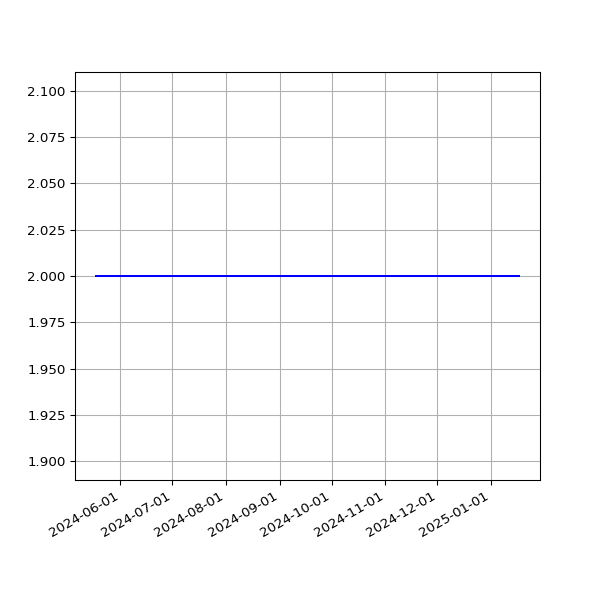

Data behind this chart, as committed beside it:
date, value
2024-05-18T01:42:49Z, 2
2024-05-19T01:36:39Z, 2
2024-05-20T01:36:27Z, 2
2024-05-21T01:39:33Z, 2
2024-05-22T01:38:18Z, 2
2024-05-23T01:46:29Z, 2
2024-05-25T01:42:10Z, 2
2024-05-26T01:40:48Z, 2
2024-05-27T01:36:16Z, 2
2024-05-28T01:42:47Z, 2
2024-05-29T01:43:31Z, 2
2024-05-30T01:50:11Z, 2
2024-05-30T22:40:32Z, 2
2024-06-04T01:50:12Z, 2
2024-06-05T01:50:44Z, 2
2024-06-05T22:46:46Z, 2
2024-06-08T01:48:46Z, 2
2024-06-09T01:48:08Z, 2
2024-06-10T01:53:20Z, 2
2024-06-13T00:34:25Z, 2
2024-06-14T00:37:44Z, 2
2024-06-15T00:37:41Z, 2
2024-06-16T00:35:21Z, 2
2024-06-17T00:44:00Z, 2
2024-06-19T00:37:57Z, 2
2024-06-24T00:39:27Z, 2
2024-06-28T00:32:36Z, 2
2024-06-30T00:28:41Z, 2
2024-07-01T00:33:29Z, 2
2024-07-02T00:33:56Z, 2
2024-07-06T00:34:00Z, 2
2024-07-11T00:36:33Z, 2
2024-07-12T00:35:35Z, 2
2024-07-15T00:31:20Z, 2
2024-07-16T00:35:41Z, 2
2024-07-17T00:32:54Z, 2
2024-07-18T00:35:55Z, 2
2024-07-19T01:41:18Z, 2
2024-07-20T00:44:01Z, 2
2024-07-21T00:43:27Z, 2
2024-07-22T00:38:47Z, 2
2024-07-23T00:40:41Z, 2
2024-07-26T00:33:42Z, 2
2024-07-27T00:36:44Z, 2
2024-07-29T00:35:58Z, 2
2024-07-31T00:44:39Z, 2
2024-08-02T00:42:48Z, 2
2024-08-03T00:37:40Z, 2
2024-08-05T00:40:05Z, 2
2024-08-06T00:36:27Z, 2
2024-08-07T00:40:18Z, 2
2024-08-08T00:41:20Z, 2
2024-08-09T00:38:27Z, 2
2024-08-11T00:37:22Z, 2
2024-08-13T00:38:24Z, 2
2024-08-16T00:32:47Z, 2
2024-08-17T00:32:16Z, 2
2024-08-18T00:31:44Z, 2
2024-08-19T00:33:23Z, 2
2024-08-20T00:22:47Z, 2
... 64 more rows
